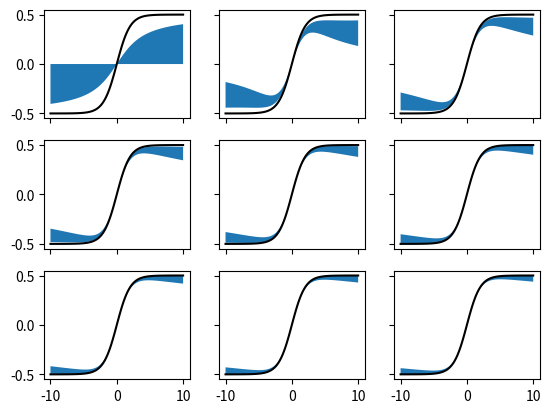

Reproduce this figure in Python.
#!/usr/bin/env python

import numpy as np
import matplotlib.pyplot as plt

x = np.linspace(-10.0, 10.0, 101)
kT = 1.0

fig, sub = plt.subplots(3, 3)

for N, ax in enumerate(sub.flat):
    summation = -kT * sum(1 / (1j * (2 * n + 1) * np.pi * kT - x)
        for n in range(-N, N)).real

    residue = np.arctan2(x, (2 * N + 1) * np.pi * kT) / np.pi

    ax.fill_between(x, summation, summation + residue)
    ax.plot(x, np.tanh(x / (2 * kT)) / 2, 'k')

    ax.label_outer()

plt.show()
